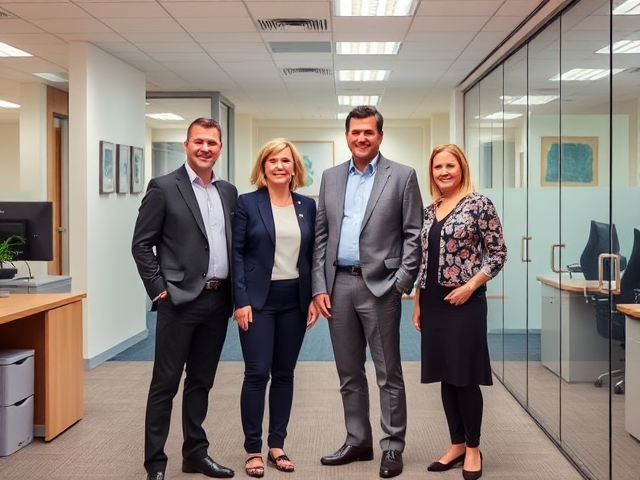
Generation parameters embedded in this image by ComfyUI (PNG 'prompt' text chunk: the API-format workflow graph, JSON):
{"6":{"inputs":{"text":"A photo of four people standing in a office. ","clip":["11",0]},"class_type":"CLIPTextEncode"},"8":{"inputs":{"samples":["13",0],"vae":["10",0]},"class_type":"VAEDecode"},"9":{"inputs":{"filename_prefix":"person/count_four/person_count_four","images":["8",0]},"class_type":"SaveImage"},"10":{"inputs":{"vae_name":"ae.safetensors"},"class_type":"VAELoader"},"11":{"inputs":{"clip_name1":"clip_l.safetensors","clip_name2":"t5xxl_fp8_e4m3fn.safetensors","type":"flux"},"class_type":"DualCLIPLoader"},"12":{"inputs":{"unet_name":"flux1-schnell-fp8.safetensors","weight_dtype":"fp8_e4m3fn"},"class_type":"UNETLoader"},"13":{"inputs":{"noise":["50",0],"guider":["22",0],"sampler":["16",0],"sigmas":["38",1],"latent_image":["51",0]},"class_type":"SamplerCustomAdvanced"},"16":{"inputs":{"sampler_name":"euler"},"class_type":"KSamplerSelect"},"17":{"inputs":{"scheduler":"normal","steps":5,"denoise":1.0,"model":["12",0]},"class_type":"BasicScheduler"},"22":{"inputs":{"model":["12",0],"conditioning":["6",0]},"class_type":"BasicGuider"},"38":{"inputs":{"step":0,"sigmas":["17",0]},"class_type":"SplitSigmas"},"50":{"inputs":{"noise_seed":137029944911099},"class_type":"RandomNoise"},"51":{"inputs":{"width":640,"height":480,"batch_size":5},"class_type":"EmptyLatentImage"}}